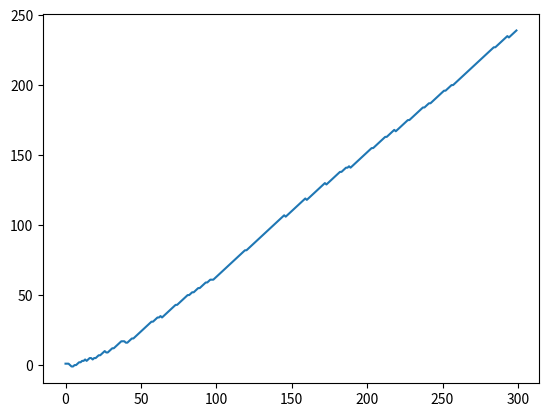

The script that saved this image:
import numpy as np
import time
import matplotlib.pyplot as plt

# state matrix
t1 = ['P', 'St', 'Sc']
# matrix of repetition
wyst = np.array([[1, 2, 1], [0, 1, 0], [0, 0, 1]])
# oponent probability distribution - could be any
prob_op = np.array([1, 0, 0])
print(wyst)
print(wyst[0])
print(wyst[0] / sum(wyst[0]))
print(np.random.choice(t1, p=wyst[0] / sum(wyst[0])))

kasa = []
stankasy = 0

n = 300
state = 'P'

for i in range(n):
    if state == 'P':
        # prediction of oponent's movement
        pred = np.random.choice(t1, p=wyst[0] / sum(wyst[0]))
        print(pred)
        op_akc = np.random.choice(t1, p=prob_op)
        print(op_akc)

    if state == 'St':
        pred = np.random.choice(t1, p=wyst[1] / sum(wyst[1]))
        print(pred)
        op_akc = np.random.choice(t1, p=prob_op)
        print(op_akc)

    if state == 'Sc':
        pred = np.random.choice(t1, p=wyst[2] / sum(wyst[2]))
        op_akc = np.random.choice(t1, p=prob_op)
        print(op_akc)
        print(pred)

    # map our prediction to our action
    if pred == 'St':
        our_move = 'P'
    if pred == 'P':
        our_move = 'Sc'
    if pred == 'Sc':
        our_move = 'St'
    # real movement of oponent
    # update score acording to op_akc and our_move
    if our_move == 'P' and op_akc == 'St':
        stankasy += 1
    if our_move == 'St' and op_akc == 'Sc':
        stankasy += 1
    if our_move == 'Sc' and op_akc == 'P':
        stankasy += 1
    if our_move == 'St' and op_akc == 'P':
        stankasy -= 1
    if our_move == 'P' and op_akc == 'Sc':
        stankasy -= 1
    if our_move == 'Sc' and op_akc == 'St':
        stankasy -= 1
        # update the matrix wyst based on real oponent movement - this is what we learn
    wyst[t1.index(our_move), t1.index(op_akc)] += 1
    # go to state op_akc

    kasa.append(stankasy)

    state = op_akc

    print("\n")
   # time.sleep(0.1)

print(wyst)
plt.plot(kasa)
plt.show()
print(len(kasa))
